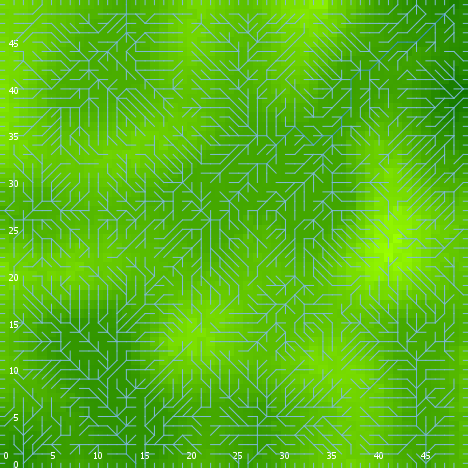

The data file committed next to this chart (first rows):
export-world data (NetLogo 6.0.4)
land_04_withSoilProperties.nlogo
05/10/2020 12:23:35:103 +0100
RANDOM STATE
0 0 -1727483681 411 0.40996688886484733 …
GLOBALS
min-pxcor, max-pxcor, min-pycor, max-pycor, perspective, subject, nextIndex, directed-links, ticks, display-mode, elevationdistribution, elev_algorithm-style, elev_featureanglerange, elev_inversioniterations, elev_noise, elev_numdepressions, elev_numprotuberances, elev_numranges, elev_numrifts, elev_rangeaggregation, elev_rangeheight, elev_rangelength, elev_riftaggregation, elev_riftheight
0, 49, 0, 49, 0, nobody, 2600, "UNDIRECTED", -1, "terrain", [4.5594809535218275 4.663661700758578 3.…, "C#", 6.286, 0.07163, 1.35, 7, 5, 44, 4, 0.3029, 15.66, 35, 0.972, -12.05
TURTLES
who, color, heading, xcor, ycor, shape, label, label-color, breed, hidden?, size, pen-size, pen-mode, numpoints
0, 5, 344, 28, 32, "default", "", 9.9, {breed flowholders}, true, 1, 1, "up", 
1, 5, 11, 18, 4, "default", "", 9.9, {breed flowholders}, true, 1, 1, "up", 
2, 45, 273, 25, 44, "default", "", 9.9, {breed flowholders}, true, 1, 1, "up", 
3, 45, 214, 47, 11, "default", "", 9.9, {breed flowholders}, true, 1, 1, "up", 
4, 65, 116, 47, 22, "default", "", 9.9, {breed flowholders}, true, 1, 1, "up", 
5, 65, 178, 20, 30, "default", "", 9.9, {breed flowholders}, true, 1, 1, "up", 
6, 15, 64, 32, 24, "default", "", 9.9, {breed flowholders}, true, 1, 1, "up", 
7, 75, 110, 21, 44, "default", "", 9.9, {breed flowholders}, true, 1, 1, "up", 
8, 135, 334, 41, 12, "default", "", 9.9, {breed flowholders}, true, 1, 1, "up", 
9, 85, 317, 33, 25, "default", "", 9.9, {breed flowholders}, true, 1, 1, "up", 
10, 5, 227, 28, 19, "default", "", 9.9, {breed flowholders}, true, 1, 1, "up", 
11, 55, 202, 8, 8, "default", "", 9.9, {breed flowholders}, true, 1, 1, "up", 
12, 135, 334, 15, 30, "default", "", 9.9, {breed flowholders}, true, 1, 1, "up", 
13, 95, 191, 19, 17, "default", "", 9.9, {breed flowholders}, true, 1, 1, "up", 
14, 115, 2, 9, 2, "default", "", 9.9, {breed flowholders}, true, 1, 1, "up", 
15, 45, 246, 38, 17, "default", "", 9.9, {breed flowholders}, true, 1, 1, "up", 
16, 35, 76, 29, 13, "default", "", 9.9, {breed flowholders}, true, 1, 1, "up", 
17, 35, 277, 8, 38, "default", "", 9.9, {breed flowholders}, true, 1, 1, "up", 
18, 85, 52, 7, 24, "default", "", 9.9, {breed flowholders}, true, 1, 1, "up", 
19, 85, 311, 14, 42, "default", "", 9.9, {breed flowholders}, true, 1, 1, "up", 
20, 75, 355, 28, 15, "default", "", 9.9, {breed flowholders}, true, 1, 1, "up", 
21, 25, 12, 48, 15, "default", "", 9.9, {breed flowholders}, true, 1, 1, "up", 
22, 105, 266, 26, 23, "default", "", 9.9, {breed flowholders}, true, 1, 1, "up", 
23, 35, 73, 30, 46, "default", "", 9.9, {breed flowholders}, true, 1, 1, "up", 
24, 125, 237, 27, 4, "default", "", 9.9, {breed flowholders}, true, 1, 1, "up", 
25, 135, 225, 44, 5, "default", "", 9.9, {breed flowholders}, true, 1, 1, "up", 
26, 97, 0, 39, 49, "line half", "", 9.9, {breed flowholders}, false, 1, 1, "up", 
27, 45, 165, 46, 41, "default", "", 9.9, {breed flowholders}, true, 1, 1, "up", 
28, 15, 141, 42, 20, "default", "", 9.9, {breed flowholders}, true, 1, 1, "up", 
29, 97, 0, 11, 49, "line half", "", 9.9, {breed flowholders}, false, 1, 1, "up", 
30, 15, 162, 16, 19, "default", "", 9.9, {breed flowholders}, true, 1, 1, "up", 
31, 35, 50, 39, 4, "default", "", 9.9, {breed flowholders}, true, 1, 1, "up", 
32, 85, 192, 30, 13, "default", "", 9.9, {breed flowholders}, true, 1, 1, "up", 
33, 125, 45, 22, 5, "default", "", 9.9, {breed flowholders}, true, 1, 1, "up", 
34, 45, 67, 28, 8, "default", "", 9.9, {breed flowholders}, true, 1, 1, "up", 
35, 5, 306, 38, 25, "default", "", 9.9, {breed flowholders}, true, 1, 1, "up", 
36, 95, 350, 14, 8, "default", "", 9.9, {breed flowholders}, true, 1, 1, "up", 
37, 125, 169, 28, 26, "default", "", 9.9, {breed flowholders}, true, 1, 1, "up", 
38, 75, 192, 23, 8, "default", "", 9.9, {breed flowholders}, true, 1, 1, "up", 
39, 135, 87, 47, 30, "default", "", 9.9, {breed flowholders}, true, 1, 1, "up", 
40, 115, 194, 2, 26, "default", "", 9.9, {breed flowholders}, true, 1, 1, "up", 
41, 35, 38, 2, 28, "default", "", 9.9, {breed flowholders}, true, 1, 1, "up", 
42, 35, 250, 28, 6, "default", "", 9.9, {breed flowholders}, true, 1, 1, "up", 
43, 105, 291, 22, 28, "default", "", 9.9, {breed flowholders}, true, 1, 1, "up", 
44, 25, 165, 26, 8, "default", "", 9.9, {breed flowholders}, true, 1, 1, "up", 
45, 45, 20, 22, 41, "default", "", 9.9, {breed flowholders}, true, 1, 1, "up", 
46, 95, 85, 24, 18, "default", "", 9.9, {breed flowholders}, true, 1, 1, "up", 
47, 105, 336, 5, 11, "default", "", 9.9, {breed flowholders}, true, 1, 1, "up", 
48, 65, 318, 24, 33, "default", "", 9.9, {breed flowholders}, true, 1, 1, "up", 
49, 85, 204, 7, 4, "default", "", 9.9, {breed flowholders}, true, 1, 1, "up", 
50, 55, 120, 1, 20, "default", "", 9.9, {breed flowholders}, true, 1, 1, "up", 
... 9,405 more rows
